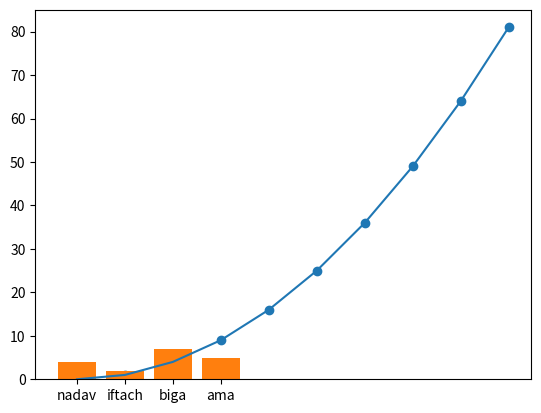

This chart was generated by the following Python code:
32, #!/usr/bin/env python
# coding: utf-8

# In[1]:


import numpy as np
import matplotlib.pyplot as plt


# In[5]:


a = np.arange(10)
b = a**2
plt.plot(b)
# plt.show()

# In[7]:


plt.scatter(a,b)


# In[9]:


names = ['nadav','iftach', 'biga', 'ama']
players = [4,2,7,5]
plt.bar(names,players)

